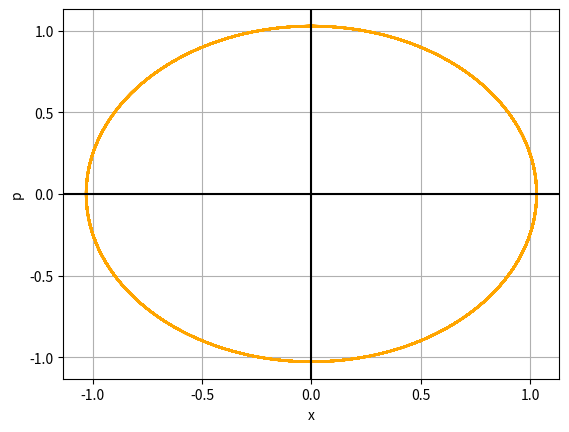

This chart was generated by the following Python code:
import numpy as np
import matplotlib.pyplot as plt

# Velocity Verlet Method
def verlet(x0, v0, step, L, k, M):
    x_values = [x0]
    v_values = [v0]

    for i in range(L):
        
        v_half = v0 + 1/2 * step * F(x0, k)
        x0 = x0 + step * v_half
        v0 = v_half + 1/2 * step *  F(x0, k)

    
        
        x_values.append(x0)
        v_values.append(v0)
        
    return np.array(x_values),np.array(v_values)

def F(x, k):
    return k * (-x)

def Hamiltonian(x, v, m, k):
    
    return 1/2 * ((v * m)**2) + 1/2 * k * (x**2)

# Metopolis-Hastings algorithim 
def Metropolis(x0, v0, xn, vn, m, k):
    alpha = min(1, (np.exp(-Hamiltonian(xn, vn, m, k)))/(np.exp(-Hamiltonian(x0, v0, m, k))))
    r = np.random.random()

    
    if r <= alpha:
        return xn, vn,alpha
    else:
        return x0, v0,alpha

# Initial conditions
x0 = 1.0
v0 = np.random.normal(0, np.sqrt(1.0))
k = 1.0
m = 1.0
L = 5000  # Number of steps
step = 0.02 * 2 * np.pi

# This stores the accepted positions and momenta
positions = [x0]
momenta = [m * v0]

# Then we run the Velocity Verlet method employing Metropolis-Hastings
for i in range(L):
    xn, vn = verlet(x0, v0, step, 1, k, m)  # We iterate through verlet only once then employ Metropolis
    x0, v0,alpha = Metropolis(x0, v0, xn[-1], vn[-1], m, k)
    print(alpha)
    positions.append(x0)
    momenta.append(m * v0)

# Plotting the phase space plot
plt.plot(positions, momenta, color='orange')
plt.xlabel('x')
plt.ylabel('p')
plt.axhline(y=0, color="black", linestyle="solid")
plt.axvline(x=0, color="black", linestyle="solid")
plt.grid(True)
plt.show()